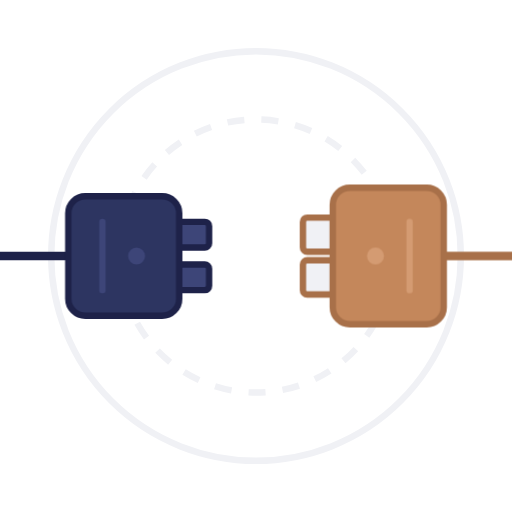
t = 0.00 s
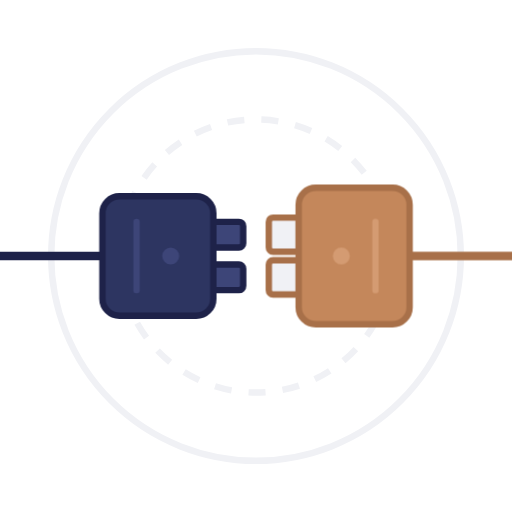
t = 0.93 s
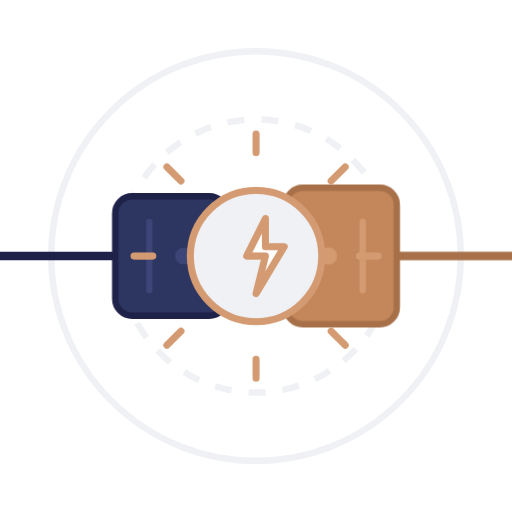
t = 2.00 s
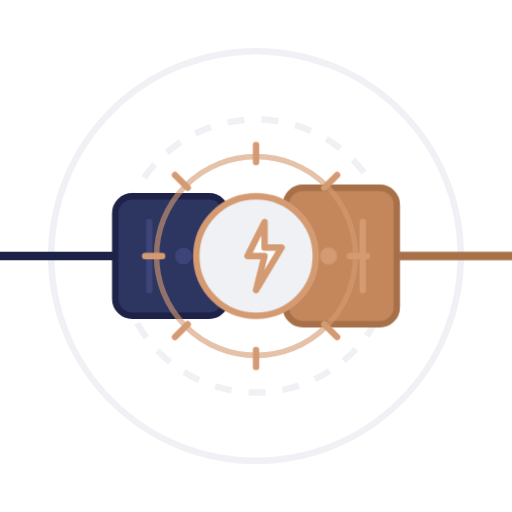
t = 2.93 s
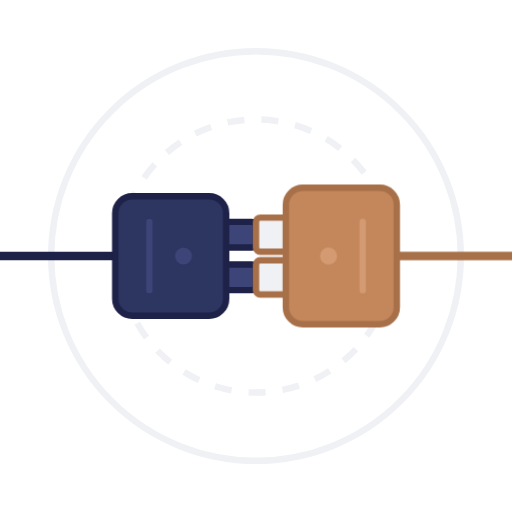
t = 4.00 s
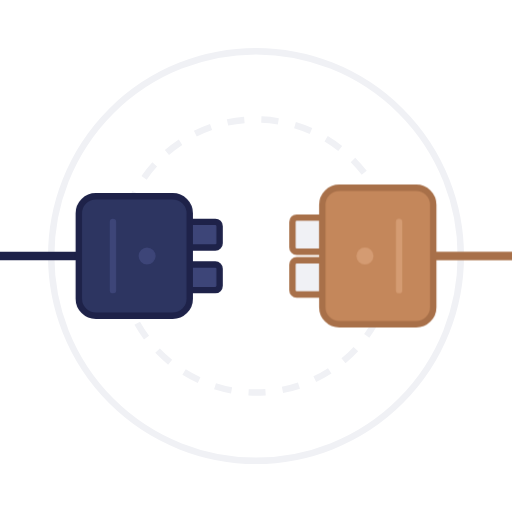
t = 5.00 s

The animated SVG that drew these frames (rendered in a browser with its animation timeline set to each time). Animation: 4 CSS @keyframes rules; one cycle of 6.00 s, repeats indefinitely.

<svg xmlns="http://www.w3.org/2000/svg" viewBox="0 0 120 120" style="background-color: #FFFFFF;">
  <style>
    .left-plug {
      animation: slideLeft 6s cubic-bezier(0.4, 0, 0.2, 1) infinite;
    }
    .right-plug {
      animation: slideRight 6s cubic-bezier(0.4, 0, 0.2, 1) infinite;
    }
    .spark {
      transform-origin: 60px 60px;
      animation: sparkFlash 6s cubic-bezier(0.4, 0, 0.2, 1) infinite;
    }
    .wave {
      transform-origin: 60px 60px;
      animation: wavePulse 6s cubic-bezier(0.4, 0, 0.2, 1) infinite;
    }

    @keyframes slideLeft {
      0% { transform: translateX(0); }
      33.33% { transform: translateX(11px); }
      66.66% { transform: translateX(11px); }
      100% { transform: translateX(0); }
    }

    @keyframes slideRight {
      0% { transform: translateX(0); }
      33.33% { transform: translateX(-11px); }
      66.66% { transform: translateX(-11px); }
      100% { transform: translateX(0); }
    }

    @keyframes sparkFlash {
      0%, 31% { opacity: 0; transform: scale(0.5) rotate(-15deg); }
      33.33% { opacity: 1; transform: scale(1.1) rotate(0deg); }
      36% { opacity: 1; transform: scale(1) rotate(0deg); }
      63% { opacity: 1; transform: scale(1) rotate(0deg); }
      66.66%, 100% { opacity: 0; transform: scale(0.5) rotate(15deg); }
    }

    @keyframes wavePulse {
      0%, 33.33% { opacity: 0; transform: scale(0.8); }
      45% { opacity: 0.8; transform: scale(1.2); }
      60% { opacity: 0; transform: scale(1.6); }
      100% { opacity: 0; }
    }
  </style>

  <circle cx="60" cy="60" r="48" fill="none" stroke="#F0F1F5" stroke-width="1.5" />
  <circle cx="60" cy="60" r="32" fill="none" stroke="#F0F1F5" stroke-width="1.5" stroke-dasharray="4 4" />

  <g class="left-plug">
    <line x1="-20" y1="60" x2="16" y2="60" stroke="#1E2249" stroke-width="2" />
    <path d="M42 52 h6 a1 1 0 0 1 1 1 v4 a1 1 0 0 1 -1 1 h-6 z m0 10 h6 a1 1 0 0 1 1 1 v4 a1 1 0 0 1 -1 1 h-6 z" fill="#3D4578" stroke="#1E2249" stroke-width="1.5" stroke-linejoin="round" />
    <rect x="16" y="46" width="26" height="28" rx="4" fill="#2D3561" stroke="#1E2249" stroke-width="1.5" />
    <line x1="24" y1="52" x2="24" y2="68" stroke="#3D4578" stroke-width="1.5" stroke-linecap="round" />
    <circle cx="32" cy="60" r="2" fill="#3D4578" />
  </g>

  <g class="right-plug">
    <line x1="104" y1="60" x2="140" y2="60" stroke="#A87049" stroke-width="2" />
    <path d="M78 51 h-6 a1 1 0 0 0 -1 1 v6 a1 1 0 0 0 1 1 h6 z m0 10 h-6 a1 1 0 0 0 -1 1 v6 a1 1 0 0 0 1 1 h6 z" fill="#F0F1F5" stroke="#A87049" stroke-width="1.5" stroke-linejoin="round" />
    <rect x="78" y="44" width="26" height="32" rx="4" fill="#C4875B" stroke="#A87049" stroke-width="1.5" />
    <line x1="96" y1="52" x2="96" y2="68" stroke="#D49B72" stroke-width="1.5" stroke-linecap="round" />
    <circle cx="88" cy="60" r="2" fill="#D49B72" />
  </g>

  <g class="wave">
    <circle cx="60" cy="60" r="18" fill="none" stroke="#D49B72" stroke-width="1" />
  </g>

  <g class="spark">
    <circle cx="60" cy="60" r="14" fill="#F0F1F5" stroke="#D49B72" stroke-width="1.5" />
    <path d="M60 38 v-4 M60 86 v-4 M38 60 h-4 M86 60 h-4 M44 44 l-3 -3 M76 76 l3 3 M44 76 l-3 3 M76 44 l3 -3" stroke="#D49B72" stroke-width="1.5" stroke-linecap="round" />
    <path d="M62 52 l-4 8 h4 l-2 8 l6 -10 h-4 z" fill="#FFFFFF" stroke="#D49B72" stroke-width="1.5" stroke-linejoin="round" />
  </g>
</svg>